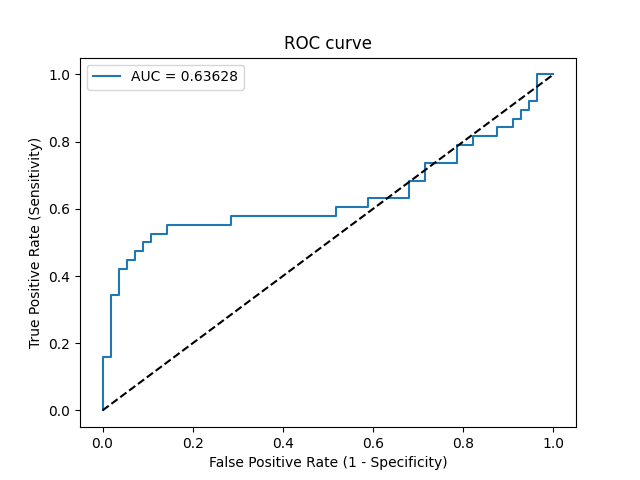

Values plotted in this chart, from the file beside it:
Threshold, Sensitivity, Specificity, NPV, PPV
inf, 0.0, 1.0, 0.5957, 0
0.5772, 0.02632, 1.0, 0.6022, 1.0
0.5599, 0.1579, 1.0, 0.6364, 1.0
0.5538, 0.1579, 0.9821, 0.6322, 0.8571
0.538, 0.3421, 0.9821, 0.6875, 0.9286
0.5374, 0.3421, 0.9643, 0.6835, 0.8667
0.5339, 0.4211, 0.9643, 0.7105, 0.8889
0.5338, 0.4211, 0.9464, 0.7067, 0.8421
0.5328, 0.4474, 0.9464, 0.7162, 0.85
0.5322, 0.4474, 0.9286, 0.7123, 0.8095
0.531, 0.4737, 0.9286, 0.7222, 0.8182
0.5292, 0.4737, 0.9107, 0.7183, 0.7826
0.5288, 0.5, 0.9107, 0.7286, 0.7917
0.5277, 0.5, 0.8929, 0.7246, 0.76
0.5263, 0.5263, 0.8929, 0.7353, 0.7692
0.526, 0.5263, 0.8571, 0.7273, 0.7143
0.5251, 0.5526, 0.8571, 0.7385, 0.7241
0.5206, 0.5526, 0.7143, 0.7018, 0.5676
0.5205, 0.5789, 0.7143, 0.7143, 0.5789
0.5144, 0.5789, 0.4821, 0.6279, 0.4314
0.512, 0.6053, 0.4821, 0.6429, 0.4423
0.5075, 0.6053, 0.4107, 0.6053, 0.4107
0.505, 0.6316, 0.4107, 0.6216, 0.4211
0.4975, 0.6316, 0.3214, 0.5625, 0.3871
0.4952, 0.6842, 0.3214, 0.6, 0.4062
0.4908, 0.6842, 0.2857, 0.5714, 0.3939
0.4896, 0.7368, 0.2857, 0.6154, 0.4118
0.4852, 0.7368, 0.2143, 0.5455, 0.3889
0.4836, 0.7895, 0.2143, 0.6, 0.4054
0.4784, 0.7895, 0.1786, 0.5556, 0.3947
0.4725, 0.8158, 0.1786, 0.5882, 0.4026
0.4606, 0.8158, 0.125, 0.5, 0.3875
0.451, 0.8421, 0.125, 0.5385, 0.3951
0.437, 0.8421, 0.08929, 0.4545, 0.3855
0.4305, 0.8684, 0.08929, 0.5, 0.3929
0.4169, 0.8684, 0.07143, 0.4444, 0.3882
0.4157, 0.8947, 0.07143, 0.5, 0.3953
0.4111, 0.8947, 0.05357, 0.4286, 0.3908
0.4056, 0.9211, 0.05357, 0.5, 0.3977
0.4042, 0.9211, 0.03571, 0.4, 0.3933
0.3462, 1.0, 0.03571, 1.0, 0.413
0.3242, 1.0, 0.0, 0, 0.4043
